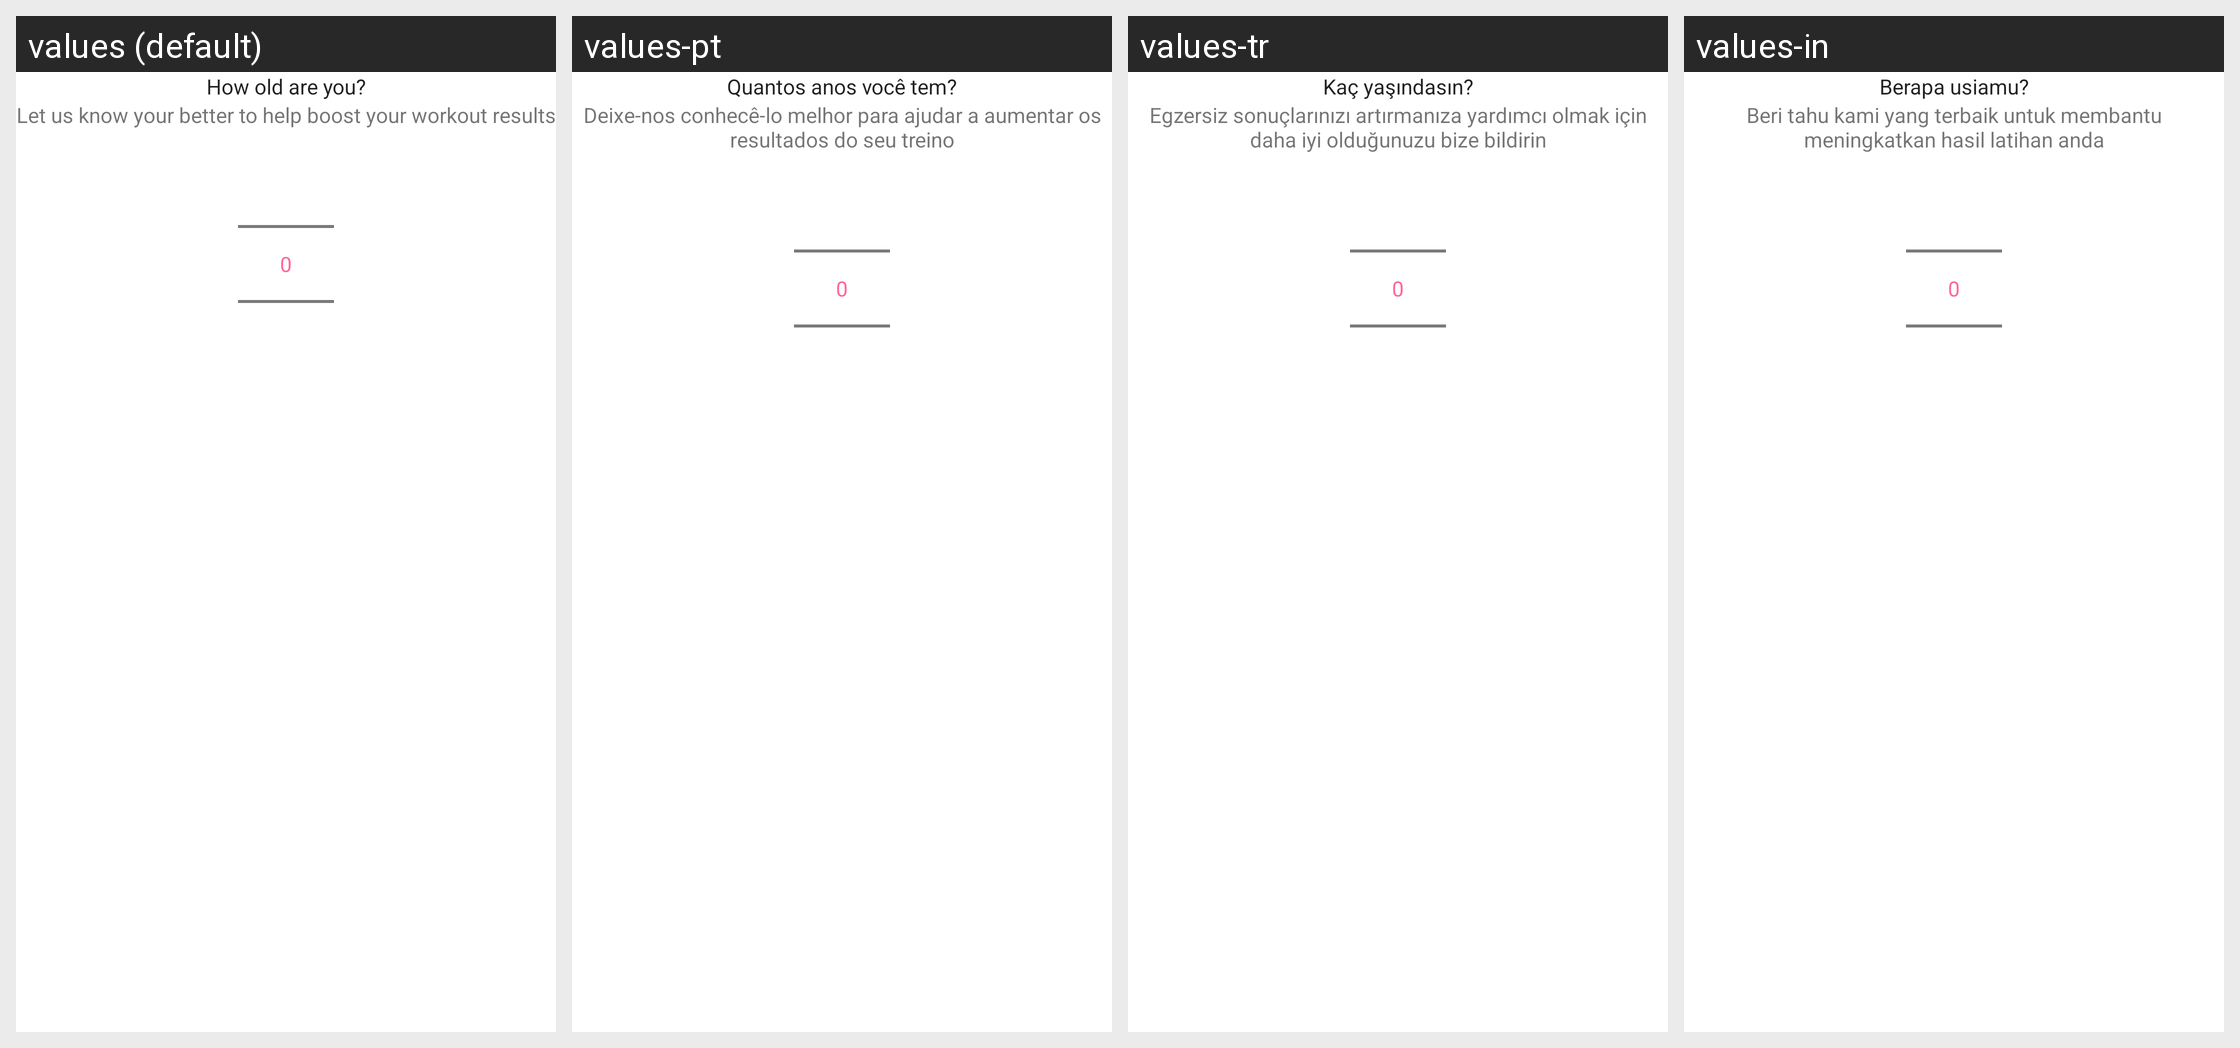

For this localized Android screen grid, give each drawn string resource with its value in every locale shown.
Android screen res/layout/fragment_year_old_setup.xml rendered under 4 locales, left to right: values (default), values-pt, values-tr, values-in. Device: Nexus 5 (rendered at 1080×1920; each locale shown at half size, 540×960, under a caption strip naming it); theme AppTheme.
Other locales in the repository, not shown: values-ar, values-ca, values-cs, values-da, values-de, values-es, values-fa, values-fi, values-fr, values-hi, values-hr, values-it, values-ja, values-ko, values-lv, values-nl, values-no, values-pl, values-ru, values-sv, values-th, values-vi, values-zh-rCN, values-zh-rTW.
Strings drawn on this screen, with the default value and each locale's value (text and hints the layout hard-codes, and strings that could not be matched under every locale, appear in the picture but are not listed):

how_old
  values: How old are you?
  values-pt: Quantos anos você tem?
  values-tr: Kaç yaşındasın?
  values-in: Berapa usiamu?

txt_user_setup_description
  values: Let us know your better to help boost your workout results
  values-pt: Deixe-nos conhecê-lo melhor para ajudar a aumentar os resultados do seu treino
  values-tr: Egzersiz sonuçlarınızı artırmanıza yardımcı olmak için daha iyi olduğunuzu bize bildirin
  values-in: Beri tahu kami yang terbaik untuk membantu meningkatkan hasil latihan anda
